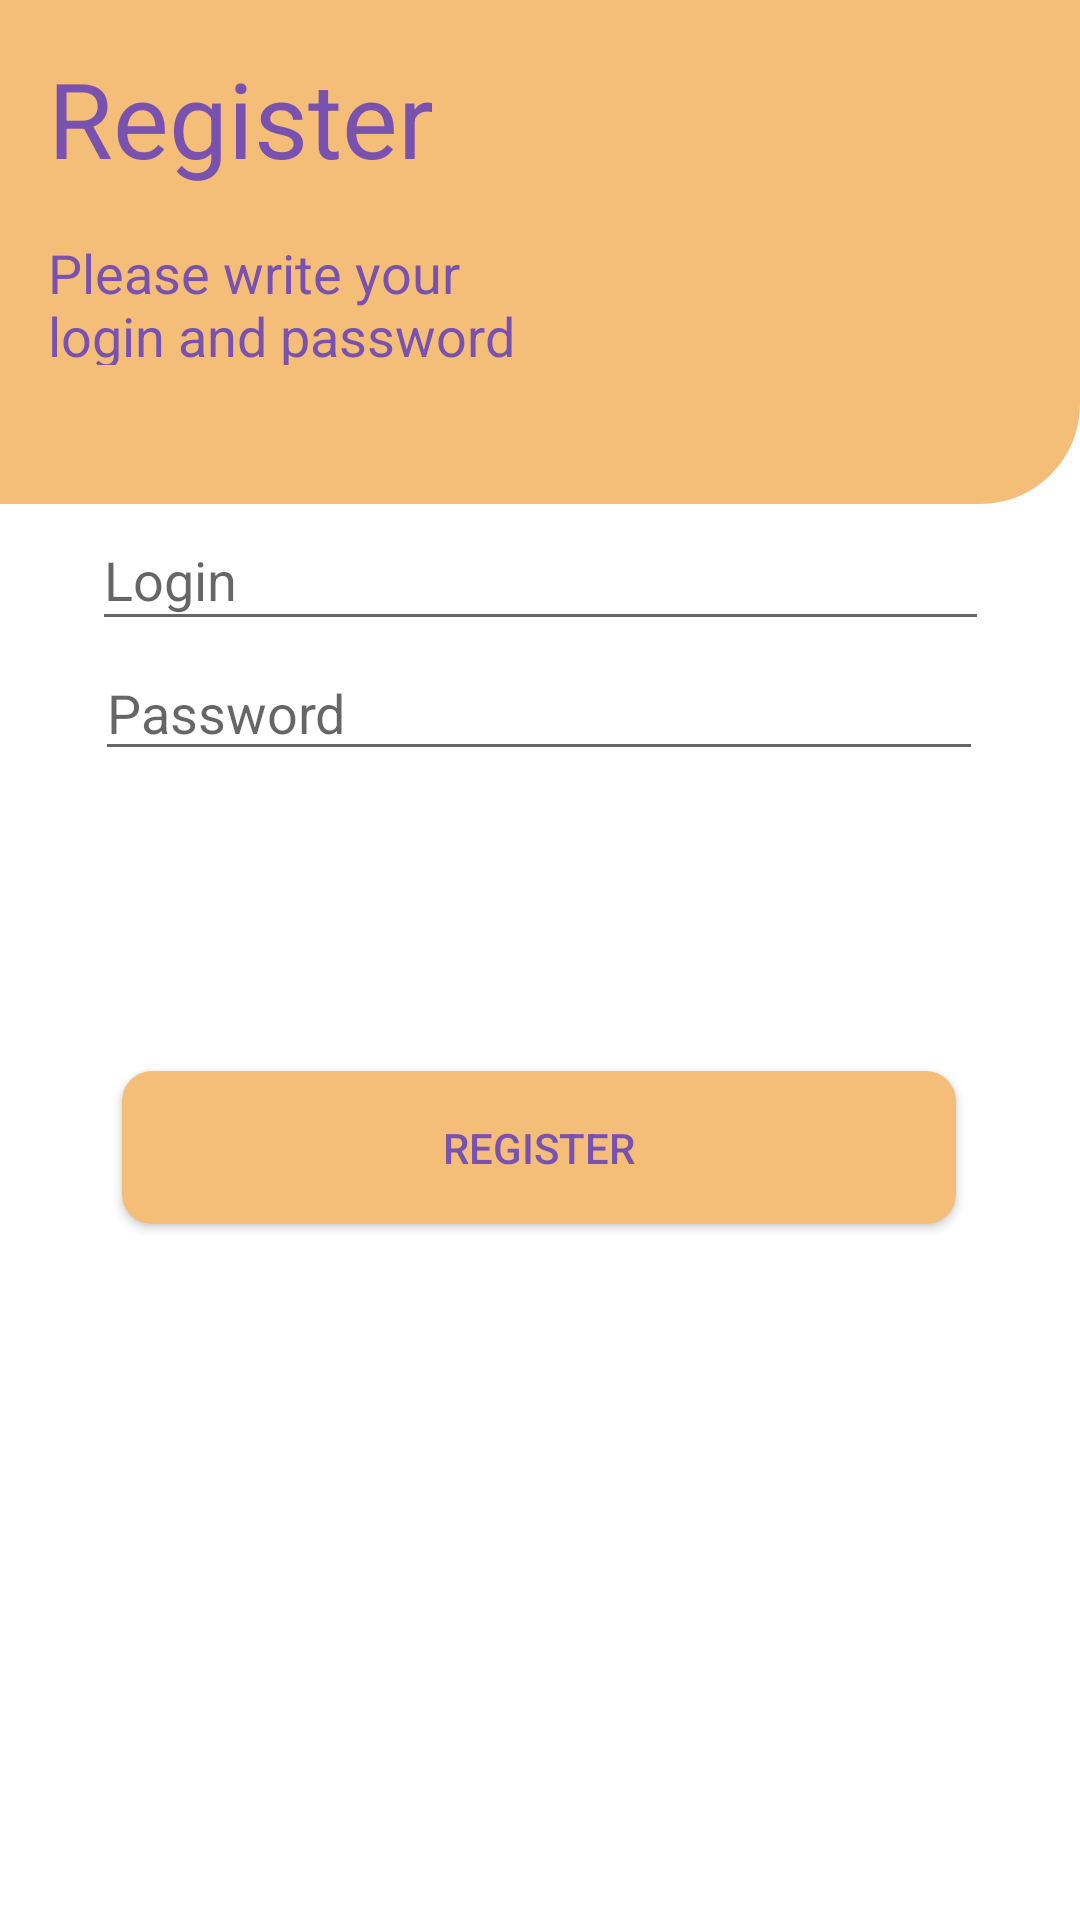

Reconstruct the res/layout file that produces this screen, plus the resources it refers to.
<!-- AndroidManifest.xml: application theme LikeMinded -->
<!-- res/layout/fragment_register.xml -->
<?xml version="1.0" encoding="utf-8"?>
<androidx.constraintlayout.widget.ConstraintLayout xmlns:android="http://schemas.android.com/apk/res/android"
    xmlns:app="http://schemas.android.com/apk/res-auto"
    xmlns:tools="http://schemas.android.com/tools"
    android:layout_width="match_parent"
    android:layout_height="match_parent"
    android:background="@color/white"

    tools:context="com.dimitriusdev.fragments.RegisterFragment">


    <LinearLayout
        android:id="@+id/linearLayout2"
        android:layout_width="0dp"
        android:layout_height="0dp"
        android:background="@drawable/rectangle_shape_header"
        android:orientation="vertical"
        app:layout_constraintBottom_toTopOf="@+id/guideline3"
        app:layout_constraintEnd_toEndOf="parent"

        app:layout_constraintStart_toStartOf="parent"
        app:layout_constraintTop_toTopOf="parent">

        <TextView
            android:id="@+id/textView4"
            android:layout_width="wrap_content"
            android:layout_height="wrap_content"
            android:layout_marginStart="16dp"
            android:layout_marginTop="16dp"
            android:text="@string/register"
            android:textColor="@color/main_theme_color_2"
            android:textSize="35sp"
            app:layout_constraintEnd_toEndOf="parent"
            app:layout_constraintHorizontal_bias="0.2"
            app:layout_constraintStart_toStartOf="parent"
            app:layout_constraintTop_toTopOf="parent" />

        <TextView
            android:id="@+id/textView6"
            android:layout_width="165dp"
            android:layout_height="43dp"
            android:layout_marginStart="16dp"
            android:layout_marginTop="16dp"
            android:text="@string/please_write_your_login_and_password"
            android:textColor="@color/main_theme_color_2"
            android:textSize="18sp"
            app:layout_constraintBottom_toTopOf="@+id/guideline3"
            app:layout_constraintEnd_toEndOf="parent"
            app:layout_constraintHorizontal_bias="0.22"
            app:layout_constraintStart_toStartOf="parent"
            app:layout_constraintTop_toBottomOf="@+id/textView4"
            app:layout_constraintVertical_bias="0.452" />

    </LinearLayout>


    <androidx.constraintlayout.widget.Guideline
        android:id="@+id/guideline3"
        android:layout_width="wrap_content"
        android:layout_height="wrap_content"
        android:orientation="horizontal"
        app:layout_constraintGuide_begin="168dp" />

    <Button
        android:id="@+id/buttonCreateAccountAndLogIn"
        android:layout_width="278dp"
        android:layout_height="51dp"
        android:layout_marginBottom="232dp"
        android:text="@string/register"
        android:background="@drawable/rectangle_button"
        android:textColor="@color/main_theme_color_2"
        app:layout_constraintBottom_toBottomOf="parent"
        app:layout_constraintEnd_toEndOf="parent"
        app:layout_constraintHorizontal_bias="0.495"
        app:layout_constraintStart_toStartOf="parent" />

    <EditText
        android:id="@+id/editTextLoginRegister"
        android:layout_width="299dp"
        android:layout_height="44dp"
        android:ems="10"
        android:hint="@string/login"
        android:inputType="text"
        android:textColor="@color/main_theme_color_2"

        app:layout_constraintBottom_toTopOf="@+id/editTextPasswordRegister"
        app:layout_constraintEnd_toEndOf="parent"
        app:layout_constraintStart_toStartOf="parent"
        app:layout_constraintTop_toTopOf="@+id/guideline3" />

    <EditText
        android:id="@+id/editTextPasswordRegister"
        android:layout_width="296dp"
        android:layout_height="42dp"
        android:layout_marginBottom="100dp"
        android:ems="10"
        android:textColor="@color/main_theme_color_2"
        android:inputType="textPassword"
        android:hint="@string/password_string"

        app:layout_constraintBottom_toTopOf="@+id/buttonCreateAccountAndLogIn"
        app:layout_constraintEnd_toEndOf="parent"
        app:layout_constraintHorizontal_bias="0.494"
        app:layout_constraintStart_toStartOf="parent" />




</androidx.constraintlayout.widget.ConstraintLayout>
<!-- resources referenced by this layout -->
<resources>
  <color name="main_theme_color_2">#7952B0</color>
  <color name="white">#FFFFFFFF</color>
  <!-- drawable rectangle_button (drawable) -->
  <?xml version="1.0" encoding="utf-8"?>
  <shape xmlns:android="http://schemas.android.com/apk/res/android"
      android:shape="rectangle"
      >
  
      <corners android:radius="10dp"/>
      <solid android:color="@color/main_theme_color_1"/>
  
  </shape>
  <!-- drawable rectangle_shape_header (drawable) -->
  <?xml version="1.0" encoding="utf-8"?>
  <shape xmlns:android="http://schemas.android.com/apk/res/android"
      android:shape="rectangle">
  
      <solid android:color="@color/main_theme_color_1"/>
  
      <corners android:bottomRightRadius="100px"/>
  
  </shape>
  <string name="login">Login</string>
  <string name="password_string">Password</string>
  <string name="please_write_your_login_and_password">Please write your login and password</string>
  <string name="register">Register</string>
  <style name="LikeMinded" parent="Theme.AppCompat.Light.NoActionBar">
          
          <item name="colorPrimary">@color/black</item>
          <item name="colorPrimaryDark">@color/main_theme_color_1</item>
          <item name="colorPrimaryVariant">@color/main_theme_color_1</item>
          <item name="colorOnPrimary">@color/white</item>
          
          <item name="colorSecondary">@color/teal_200</item>
          <item name="colorSecondaryVariant">@color/teal_700</item>
          <item name="colorOnSecondary">@color/black</item>
          
          <item name="android:statusBarColor">@color/main_theme_color_1</item>
          
          <item name="android:windowContentOverlay">@null</item>
      </style>
  <color name="main_theme_color_1">#F4BD78</color>
  <color name="black">#FF000000</color>
  <color name="teal_200">#FF03DAC5</color>
  <color name="teal_700">#FF018786</color>
</resources>
